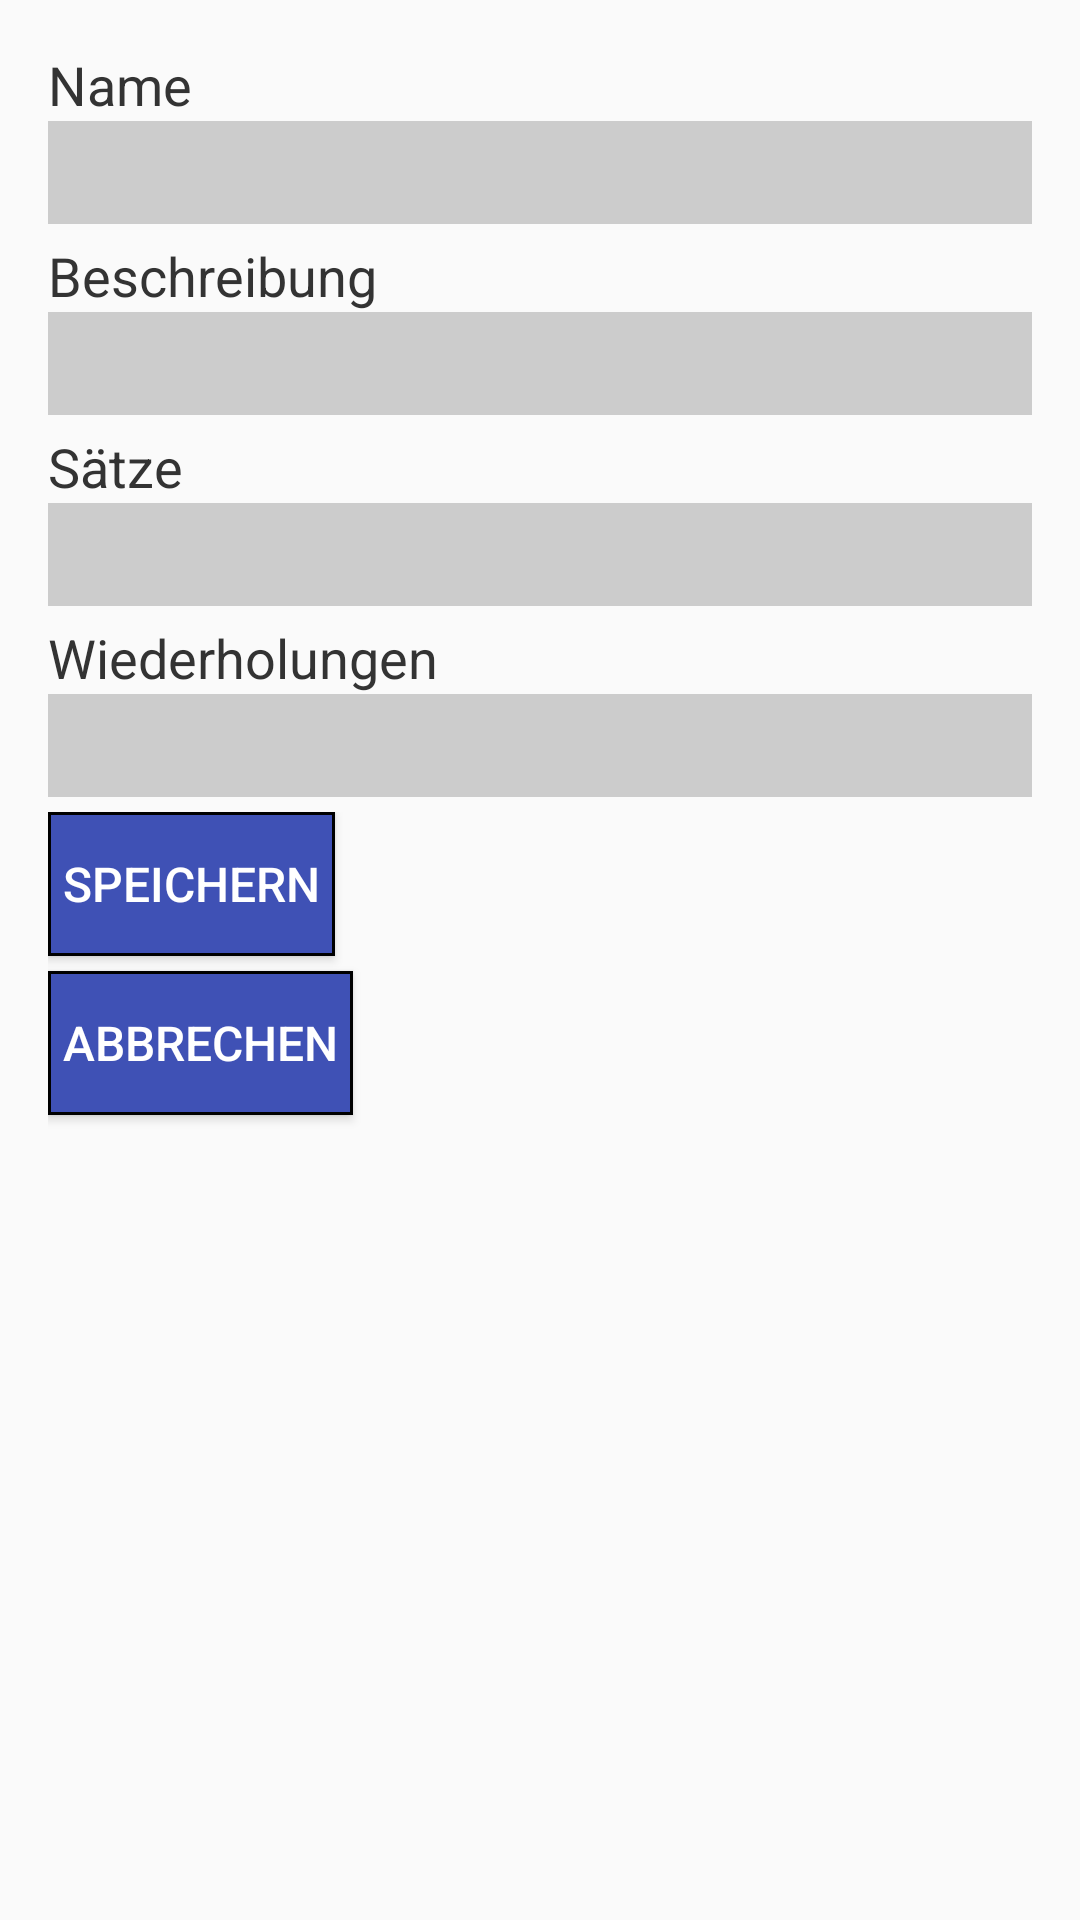

This screen was rendered from an Android layout file. Write that file and the resources it references.
<!-- AndroidManifest.xml: application theme AppTheme -->
<!-- res/layout/activity_edit_exercice.xml -->
<?xml version="1.0" encoding="utf-8"?>
<RelativeLayout xmlns:android="http://schemas.android.com/apk/res/android"
    xmlns:tools="http://schemas.android.com/tools"
    android:layout_width="match_parent"
    android:layout_height="match_parent"
    android:paddingBottom="@dimen/activity_vertical_margin"
    android:paddingLeft="@dimen/activity_horizontal_margin"
    android:paddingRight="@dimen/activity_horizontal_margin"
    android:paddingTop="@dimen/activity_vertical_margin"
    tools:context=".EditPlanDayExerciceActivity">

    <android.support.design.widget.AppBarLayout
        android:layout_width="match_parent"
        android:layout_height="wrap_content"
        android:theme="@style/AppTheme">
    </android.support.design.widget.AppBarLayout>

    <include layout="@layout/content_edit_exercice" />

</RelativeLayout>
<!-- res/layout/content_edit_exercice.xml (included above) -->
<?xml version="1.0" encoding="utf-8"?>
<LinearLayout xmlns:android="http://schemas.android.com/apk/res/android"
    xmlns:tools="http://schemas.android.com/tools"
    android:orientation="vertical" android:layout_width="match_parent"
    android:layout_height="match_parent"
    tools:context=".EditPlanDayExerciceActivity">
    <ScrollView
        android:layout_width="match_parent"
        android:layout_height="wrap_content">
        <LinearLayout
            android:layout_width="match_parent"
            android:layout_height="wrap_content"
            android:orientation="vertical">
            <LinearLayout
            android:layout_width="match_parent"
            android:layout_height="wrap_content"
            android:orientation="vertical">
                <TextView
                    android:layout_width="wrap_content"
                    android:layout_height="wrap_content"
                    style="@style/labelStyle"
                    android:text="@string/name"/>

                <AutoCompleteTextView android:id="@+id/exerciceName"
                    android:layout_width="match_parent"
                    android:layout_height="wrap_content"
                    style="@style/textFieldStyle"
                    android:completionThreshold="1"
                    android:inputType="text"/>

                <TextView
                    style="@style/labelStyle"
                    android:layout_width="wrap_content"
                    android:layout_height="wrap_content"
                    android:text="@string/description"/>

                <EditText android:id="@+id/ExerciceDescription"
                    android:layout_width="match_parent"
                    android:layout_height="wrap_content"
                    style="@style/textFieldStyle"
                    android:inputType="textMultiLine"/>

                <TextView
                    style="@style/labelStyle"
                    android:layout_width="wrap_content"
                    android:layout_height="wrap_content"
                    android:text="@string/countSet"/>

                <EditText android:id="@+id/exerciceSet"
                    android:layout_width="match_parent"
                    android:layout_height="wrap_content"
                    style="@style/textFieldStyle"
                    android:inputType="number"/>

                <TextView
                    style="@style/labelStyle"
                    android:layout_width="wrap_content"
                    android:layout_height="wrap_content"
                    android:text="@string/countWHD"/>

                <EditText android:id="@+id/exerciceRepeats"
                    android:layout_width="match_parent"
                    android:layout_height="wrap_content"
                    style="@style/textFieldStyle"
                    android:inputType="text"/>

            </LinearLayout>
            <LinearLayout
            android:layout_width="match_parent"
            android:layout_height="wrap_content"
            android:orientation="vertical">
            <Button android:id="@+id/saveExercice"
                android:text="@string/save"
                style="@style/buttonStyle"/>
            <Button android:id="@+id/cancel"
                android:text="@string/cancel"
                style="@style/buttonStyle"  />
            </LinearLayout>
        </LinearLayout>
    </ScrollView>
</LinearLayout>
<!-- resources referenced by this layout -->
<resources>
  <dimen name="activity_horizontal_margin">16dp</dimen>
  <dimen name="activity_vertical_margin">16dp</dimen>
  <string name="cancel">abbrechen</string>
  <string name="countSet">Sätze</string>
  <string name="countWHD">Wiederholungen</string>
  <string name="description">Beschreibung</string>
  <string name="name">Name </string>
  <string name="save">speichern</string>
  <style name="AppTheme" parent="Theme.AppCompat.Light.DarkActionBar">
          
          <item name="colorPrimary">@color/colorPrimary</item>
          <item name="colorPrimaryDark">@color/colorPrimaryDark</item>
      </style>
  <style name="buttonStyle">
          <item name="android:layout_width">wrap_content</item>
          <item name="android:textSize">16sp</item>
          <item name="android:layout_height">wrap_content</item>
          <item name="android:textColor">@color/colorWhite</item>
          <item name="android:background">@drawable/custom_selector</item>
          <item name="android:colorPressedHighlight">@color/colorPrimaryDark</item>
          <item name="android:padding">5dp</item>
          <item name="android:layout_marginBottom">5dp</item>
          <item name="android:layout_marginRight">5dp</item>
      </style>
  <style name="labelStyle">
          <item name="android:layout_width">match_parent</item>
          <item name="android:layout_height">wrap_content</item>
          <item name="android:textColor">@color/darkGrey</item>
          <item name="android:textSize">18sp</item>
      </style>
  <style name="textFieldStyle">
          <item name="android:padding">5dp</item>
          <item name="android:textSize">18sp</item>
          <item name="android:textColor">@color/darkGrey</item>
          <item name="android:background">@color/colorSoftGrey</item>
          <item name="android:layout_marginBottom">5dp</item>
      </style>
  <color name="colorPrimary">#3F51B5</color>
  <color name="colorPrimaryDark">#303F9F</color>
  <color name="colorWhite">#FFFFFF</color>
  <!-- drawable custom_selector (drawable) -->
  <?xml version="1.0" encoding="utf-8"?>
  <selector xmlns:android="http://schemas.android.com/apk/res/android">
      <item android:drawable="@drawable/custom_pressed"
          android:state_pressed="true" />
      <item android:drawable="@drawable/custom_focused"
          android:state_focused="true" />
      <item android:drawable="@drawable/custom_default" />
  </selector>
  <color name="darkGrey">#333333</color>
  <color name="colorSoftGrey">#CCCCCC</color>
  <!-- drawable custom_pressed (drawable) -->
  <?xml version="1.0" encoding="UTF-8"?>
  <shape xmlns:android="http://schemas.android.com/apk/res/android"
      android:shape="rectangle">
  
      <solid android:color="@color/colorPrimaryDark"/>
  
      <stroke android:color="@color/black"
              android:width="1dp"/>
  </shape>
  <!-- drawable custom_focused (drawable) -->
  <?xml version="1.0" encoding="UTF-8"?>
  <shape xmlns:android="http://schemas.android.com/apk/res/android"
      android:shape="rectangle">
  
      <solid android:color="@color/colorPrimaryDark"/>
  
      <stroke android:color="@color/black"
              android:width="1dp"/>
  </shape>
  <!-- drawable custom_default (drawable) -->
  <?xml version="1.0" encoding="UTF-8"?>
  <shape xmlns:android="http://schemas.android.com/apk/res/android"
      android:shape="rectangle">
  
      <solid android:color="@color/colorPrimary"/>
  
      <stroke android:color="@color/black"
              android:width="1dp"/>
  </shape>
  <color name="black">#000000</color>
</resources>
